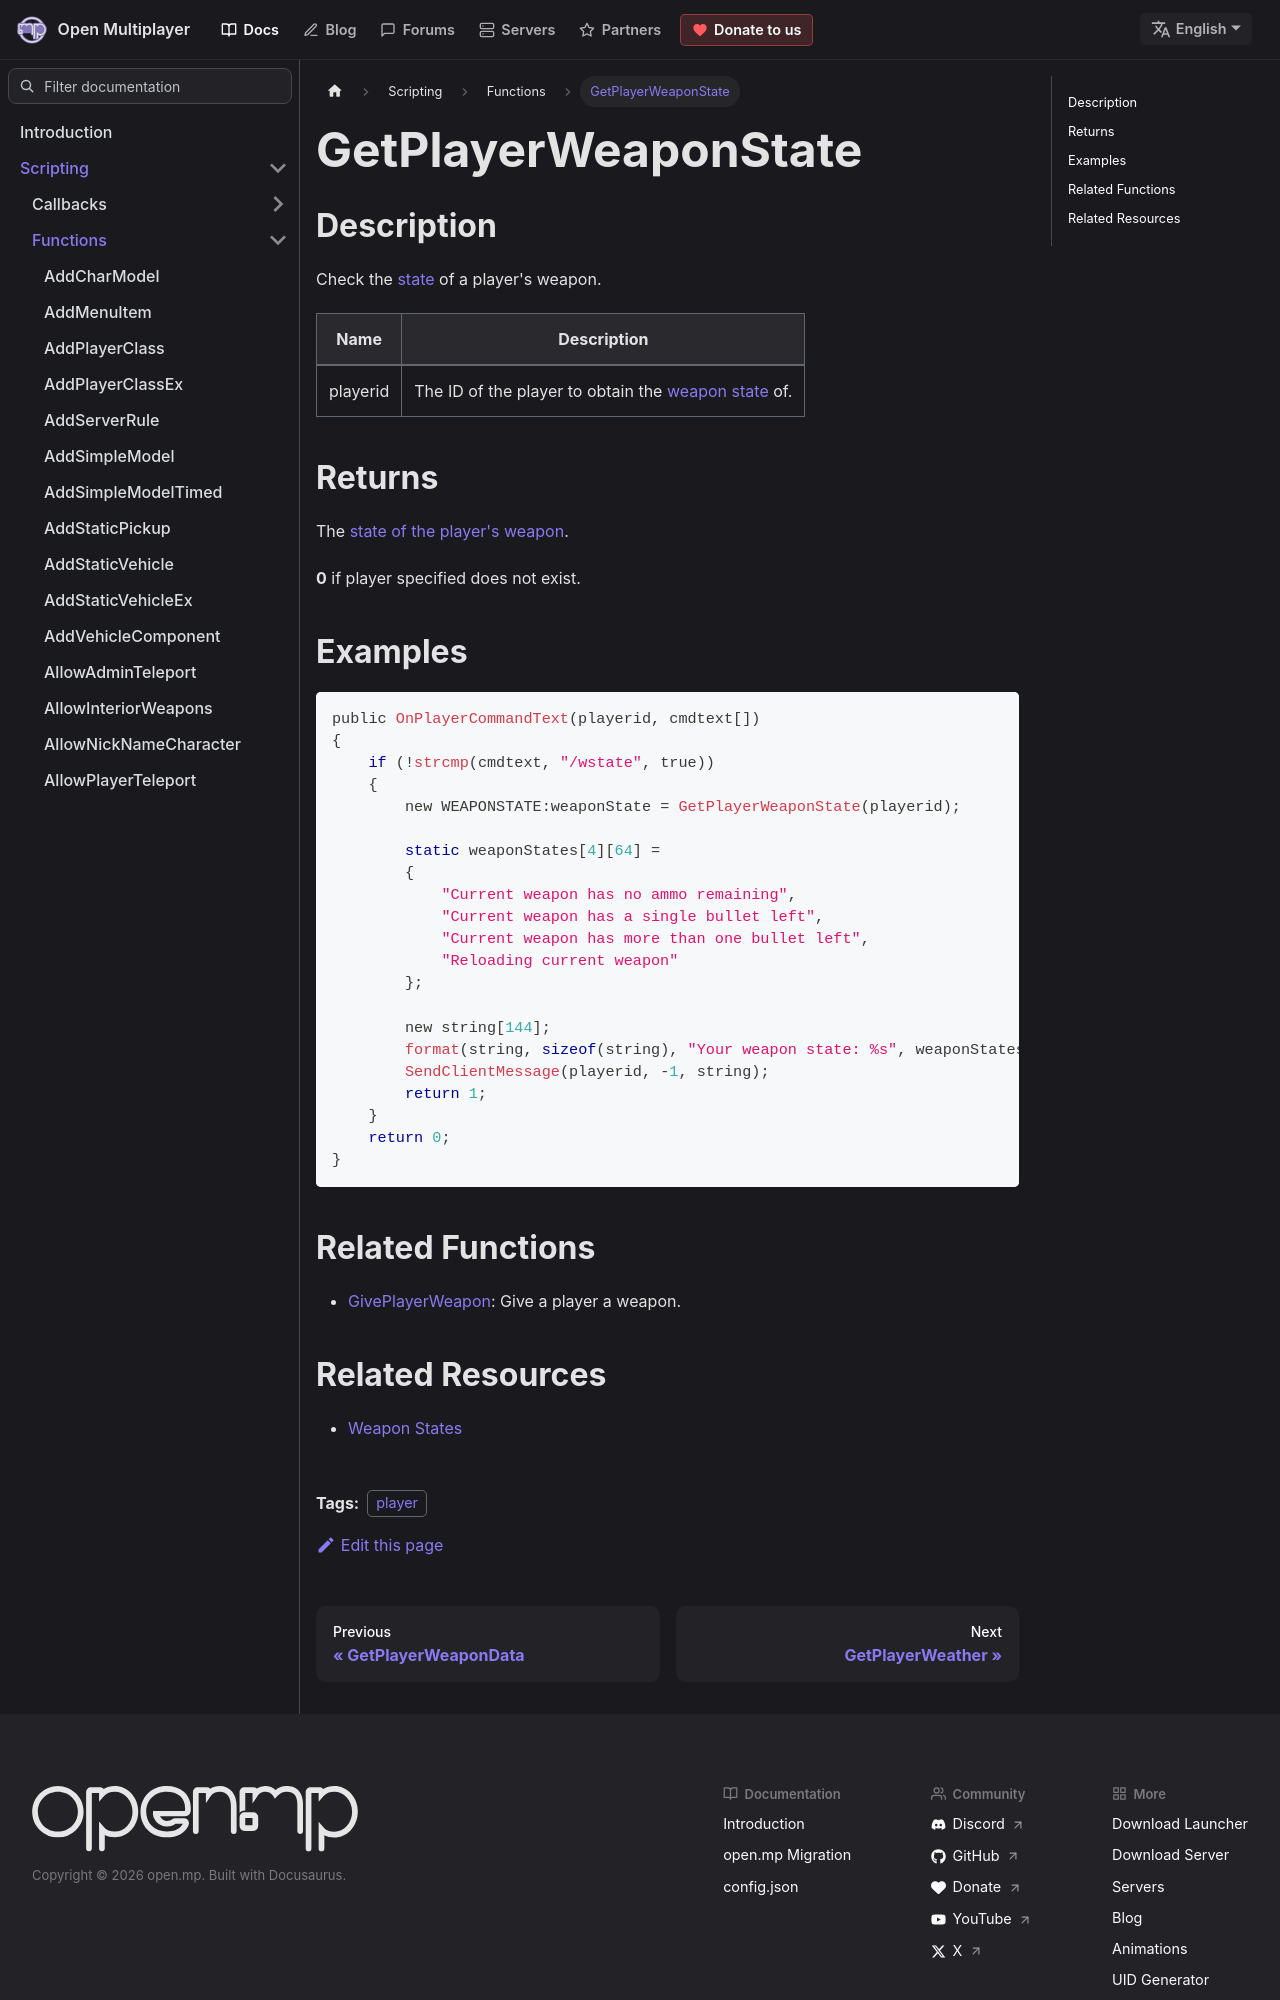

repository: openmultiplayer/web · page: docs/scripting/functions/GetPlayerWeaponState.html · generator: docusaurus

---
title: GetPlayerWeaponState
sidebar_label: GetPlayerWeaponState
description: Check the state of a player's weapon.
tags: ["player"]
---

## Description

Check the [state](../resources/weaponstates) of a player's weapon.

| Name     | Description                                                                      |
| -------- | -------------------------------------------------------------------------------- |
| playerid | The ID of the player to obtain the [weapon state](../resources/weaponstates) of. |

## Returns

The [state of the player's weapon](../resources/weaponstates).

**0** if player specified does not exist.

## Examples

```c
public OnPlayerCommandText(playerid, cmdtext[])
{
    if (!strcmp(cmdtext, "/wstate", true))
    {
        new WEAPONSTATE:weaponState = GetPlayerWeaponState(playerid);

        static weaponStates[4][64] =
        {
            "Current weapon has no ammo remaining",
            "Current weapon has a single bullet left",
            "Current weapon has more than one bullet left",
            "Reloading current weapon"
        };

        new string[144];
        format(string, sizeof(string), "Your weapon state: %s", weaponStates[weaponState]);
        SendClientMessage(playerid, -1, string);
        return 1;
    }
    return 0;
}
```

## Related Functions

- [GivePlayerWeapon](GivePlayerWeapon): Give a player a weapon.
